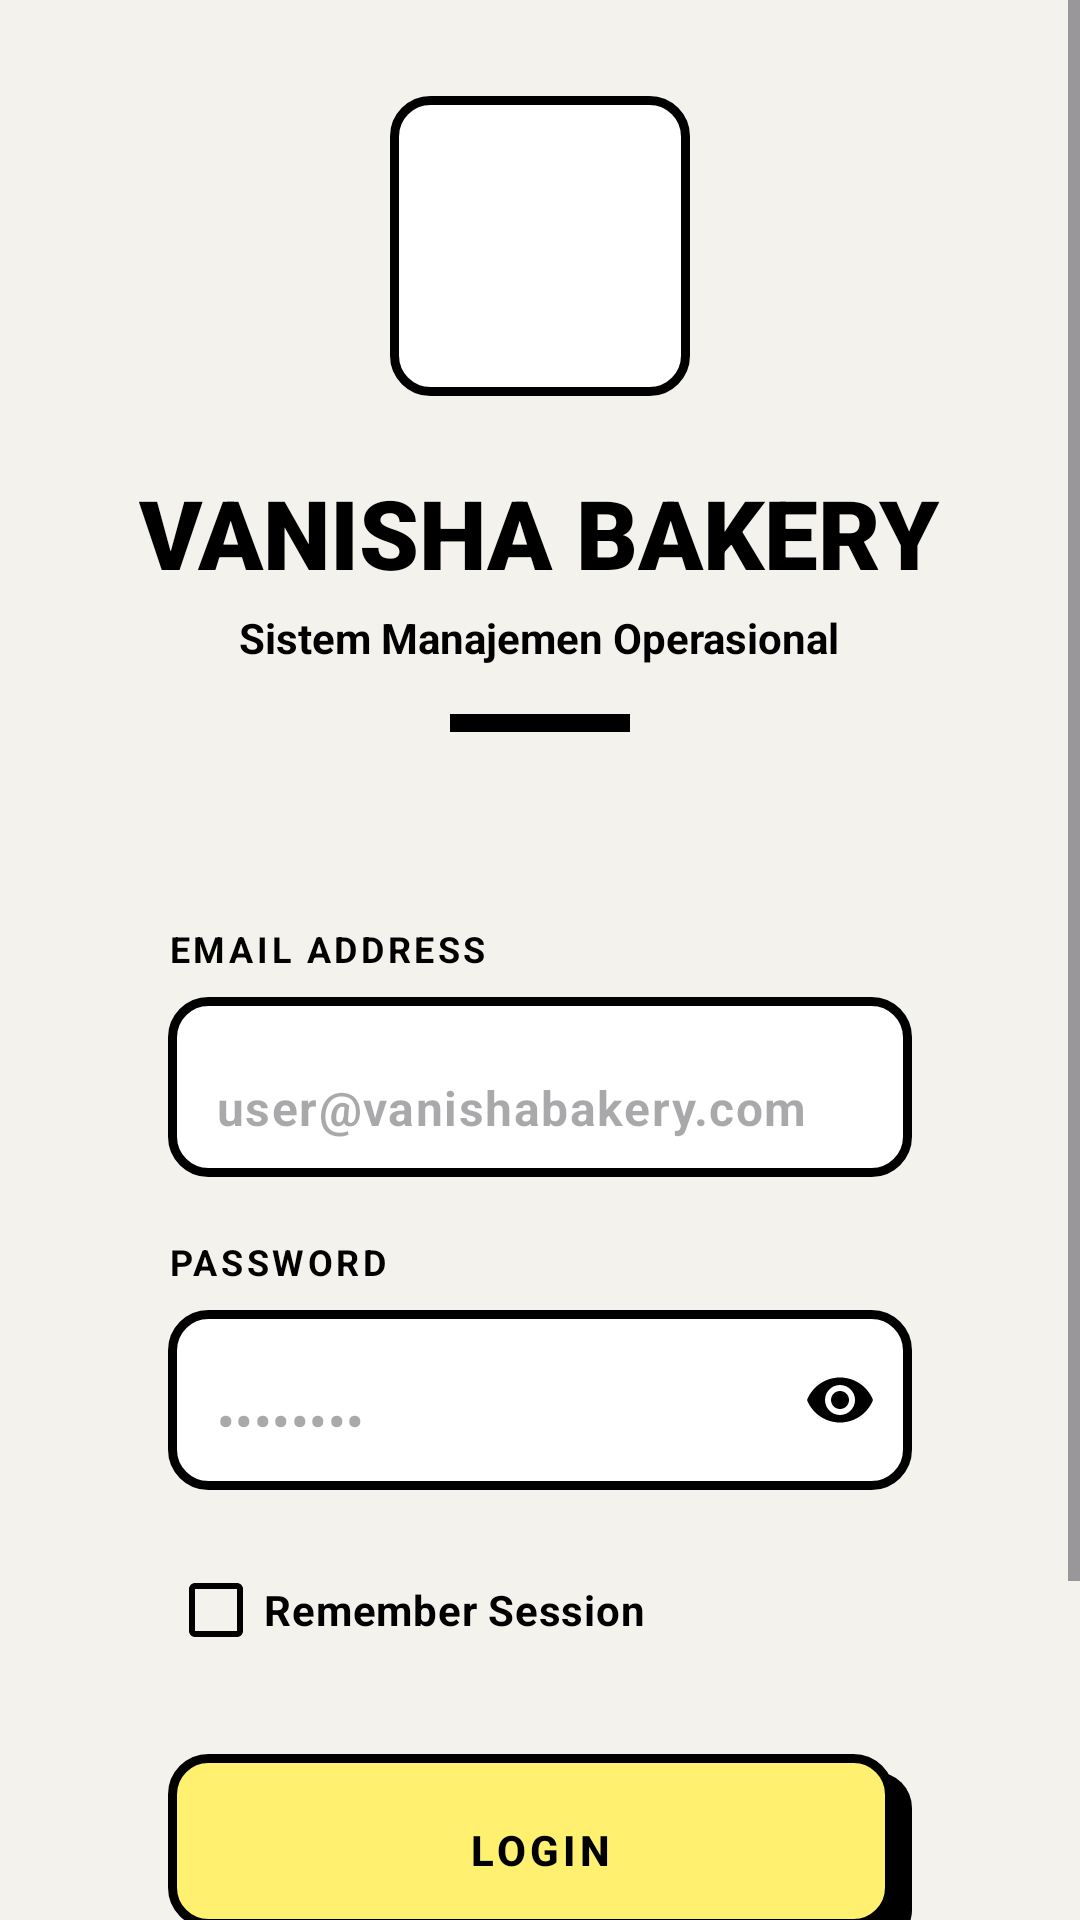

Produce the Android XML layout that renders to this screen, including the resource entries it uses.
<!-- AndroidManifest.xml: application theme Theme.VanishaBakery -->
<!-- res/layout/activity_login.xml -->
<?xml version="1.0" encoding="utf-8"?>
<androidx.constraintlayout.widget.ConstraintLayout 
    xmlns:android="http://schemas.android.com/apk/res/android"
    xmlns:app="http://schemas.android.com/apk/res-auto"
    xmlns:tools="http://schemas.android.com/tools"
    android:layout_width="match_parent"
    android:layout_height="match_parent"
    android:background="@color/background"
    tools:context=".ui.auth.LoginActivity">

    <ScrollView
        android:layout_width="match_parent"
        android:layout_height="match_parent"
        android:fillViewport="true">

        <LinearLayout
            android:layout_width="match_parent"
            android:layout_height="wrap_content"
            android:orientation="vertical"
            android:padding="32dp"
            android:gravity="center">

            <ImageView
                android:layout_width="100dp"
                android:layout_height="100dp"
                android:layout_gravity="center"
                android:src="@drawable/logo"
                android:layout_marginBottom="24dp"
                android:background="@drawable/bg_neo_input"
                android:padding="8dp" />

            <TextView
                android:layout_width="wrap_content"
                android:layout_height="wrap_content"
                android:text="VANISHA BAKERY"
                android:textColor="@color/black"
                android:textSize="32sp"
                android:fontFamily="sans-serif-black"
                android:textStyle="bold"
                android:layout_gravity="center" />

            <TextView
                android:layout_width="wrap_content"
                android:layout_height="wrap_content"
                android:text="Sistem Manajemen Operasional"
                android:textColor="@color/black"
                android:textSize="14sp"
                android:textStyle="bold"
                android:layout_gravity="center"
                android:layout_marginTop="4dp" />

            <View
                android:layout_width="60dp"
                android:layout_height="6dp"
                android:background="@color/black"
                android:layout_gravity="center"
                android:layout_marginTop="16dp"
                android:layout_marginBottom="40dp" />

            
            <com.google.android.material.card.MaterialCardView
                android:layout_width="match_parent"
                android:layout_height="wrap_content"
                style="@style/Widget.Vanisha.Card.Neo">

                <LinearLayout
                    android:id="@+id/loginFormContainer"
                    android:layout_width="match_parent"
                    android:layout_height="wrap_content"
                    android:orientation="vertical"
                    android:padding="24dp"
                    android:importantForAutofill="yes">

                    <TextView
                        android:layout_width="wrap_content"
                        android:layout_height="wrap_content"
                        android:text="EMAIL ADDRESS"
                        android:textColor="@color/black"
                        android:textStyle="bold"
                        android:textSize="12sp"
                        android:letterSpacing="0.1" />

                    <com.google.android.material.textfield.TextInputLayout
                        android:layout_width="match_parent"
                        android:layout_height="wrap_content"
                        android:layout_marginTop="8dp"
                        app:hintEnabled="false"
                        app:boxStrokeWidth="0dp"
                        app:boxStrokeWidthFocused="0dp">

                        <com.google.android.material.textfield.TextInputEditText
                            android:id="@+id/etEmail"
                            android:layout_width="match_parent"
                            android:layout_height="60dp"
                            android:hint="user@vanishabakery.com"
                            android:background="@drawable/bg_neo_input"
                            android:paddingHorizontal="16dp"
                            android:inputType="textEmailAddress"
                            android:textColor="@color/black"
                            android:textStyle="bold"
                            android:autofillHints="emailAddress"
                            android:importantForAutofill="yes" />

                    </com.google.android.material.textfield.TextInputLayout>

                    <TextView
                        android:layout_width="wrap_content"
                        android:layout_height="wrap_content"
                        android:text="PASSWORD"
                        android:textColor="@color/black"
                        android:textStyle="bold"
                        android:textSize="12sp"
                        android:letterSpacing="0.1"
                        android:layout_marginTop="20dp" />

                    <com.google.android.material.textfield.TextInputLayout
                        android:layout_width="match_parent"
                        android:layout_height="wrap_content"
                        android:layout_marginTop="8dp"
                        app:hintEnabled="false"
                        app:boxStrokeWidth="0dp"
                        app:boxStrokeWidthFocused="0dp"
                        app:passwordToggleEnabled="true"
                        app:passwordToggleTint="@color/black">

                        <com.google.android.material.textfield.TextInputEditText
                            android:id="@+id/etPassword"
                            android:layout_width="match_parent"
                            android:layout_height="60dp"
                            android:hint="••••••••"
                            android:background="@drawable/bg_neo_input"
                            android:paddingHorizontal="16dp"
                            android:inputType="textPassword"
                            android:textColor="@color/black"
                            android:textStyle="bold"
                            android:autofillHints="password"
                            android:importantForAutofill="yes" />

                    </com.google.android.material.textfield.TextInputLayout>

                    
                    <com.google.android.material.checkbox.MaterialCheckBox
                        android:id="@+id/cbSimpanSandi"
                        android:layout_width="wrap_content"
                        android:layout_height="wrap_content"
                        android:layout_marginTop="16dp"
                        android:text="Remember Session"
                        android:textColor="@color/black"
                        android:textSize="14sp"
                        android:textStyle="bold"
                        app:buttonTint="@color/black"
                        app:useMaterialThemeColors="false" />

                    <com.google.android.material.button.MaterialButton
                        android:id="@+id/btnLogin"
                        style="@style/Widget.Vanisha.Button.Neo"
                        android:layout_width="match_parent"
                        android:layout_height="64dp"
                        android:layout_marginTop="24dp"
                        android:text="LOGIN"
                        android:textColor="@color/black"
                        android:textStyle="bold"
                        android:letterSpacing="0.1" />

                </LinearLayout>
            </com.google.android.material.card.MaterialCardView>

            <TextView
                android:layout_width="wrap_content"
                android:layout_height="wrap_content"
                android:text="VANISHA BAKERY v2.0-NEO"
                android:textColor="@color/black"
                android:textSize="12sp"
                android:textStyle="bold"
                android:layout_gravity="center"
                android:layout_marginTop="48dp"
                android:background="@color/neo_teal"
                android:paddingHorizontal="8dp"
                android:paddingVertical="4dp" />

        </LinearLayout>
    </ScrollView>

    <ProgressBar
        android:id="@+id/progressBar"
        android:layout_width="wrap_content"
        android:layout_height="wrap_content"
        android:visibility="gone"
        android:indeterminateTint="@color/black"
        app:layout_constraintBottom_toBottomOf="parent"
        app:layout_constraintEnd_toEndOf="parent"
        app:layout_constraintStart_toStartOf="parent"
        app:layout_constraintTop_toTopOf="parent" />

</androidx.constraintlayout.widget.ConstraintLayout>
<!-- resources referenced by this layout -->
<resources>
  <color name="background">@color/bg_light</color>
  <color name="black">#000000</color>
  <color name="neo_teal">#00C2CB</color>
  <!-- drawable bg_neo_input (drawable) -->
  <?xml version="1.0" encoding="utf-8"?>
  <shape xmlns:android="http://schemas.android.com/apk/res/android"
      android:shape="rectangle">
      <solid android:color="@color/white" />
      <stroke
          android:width="3dp"
          android:color="@color/black" />
      <corners android:radius="12dp" />
  </shape>
  <style name="Widget.Vanisha.Button.Neo" parent="Widget.Material3.Button">
          <item name="android:insetTop">0dp</item>
          <item name="android:insetBottom">0dp</item>
          <item name="android:insetLeft">0dp</item>
          <item name="android:insetRight">0dp</item>
          <item name="android:minHeight">60dp</item>
          <item name="android:background">@drawable/bg_neo_button</item>
          <item name="backgroundTint">@null</item>
          <item name="android:textColor">@color/black</item>
          <item name="android:textAllCaps">true</item>
          <item name="android:textStyle">bold</item>
          <item name="android:stateListAnimator">@null</item>
      </style>
  <style name="Widget.Vanisha.Card.Neo" parent="Widget.Material3.CardView.Elevated">
          <item name="android:background">@drawable/bg_neo_card</item>
          <item name="cardBackgroundColor">@color/transparent</item>
          <item name="cardElevation">0dp</item>
          <item name="cardCornerRadius">0dp</item>
          <item name="strokeWidth">0dp</item>
      </style>
  <style name="Theme.VanishaBakery" parent="Base.Theme.VanishaBakery" />
  <color name="bg_light">@color/neo_bg</color>
  <color name="white">#FFFFFF</color>
  <color name="transparent">#00000000</color>
  <style name="Base.Theme.VanishaBakery" parent="Theme.Material3.Light.NoActionBar">
          <item name="colorPrimary">@color/primary</item>
          <item name="colorOnPrimary">@color/on_primary</item>
          <item name="colorSecondary">@color/secondary</item>
          
          <item name="android:colorBackground">@color/background</item>
          <item name="colorSurface">@color/surface</item>
          <item name="colorOnSurface">@color/text_primary</item>
          <item name="colorSurfaceVariant">@color/surface_variant</item>
          <item name="colorOutline">@color/outline</item>
  
          
          
          
          <item name="materialButtonStyle">@style/Widget.Vanisha.Button.Neo</item>
          <item name="textInputStyle">@style/Widget.Vanisha.TextInputLayout.Neo</item>
      </style>
  <color name="neo_bg">#F4F2ED</color>
  <color name="neo_yellow">#FFF070</color>
  <color name="primary">@color/neo_yellow</color>
  <color name="on_primary">@color/black</color>
  <color name="secondary">@color/neo_teal</color>
  <color name="surface">@color/card_light</color>
  <color name="text_primary">@color/text_primary_light</color>
  <color name="surface_variant">@color/neo_bg</color>
  <color name="outline">@color/black</color>
  <style name="Widget.Vanisha.TextInputLayout.Neo" parent="Widget.Material3.TextInputLayout.FilledBox">
          <item name="boxStrokeWidth">0dp</item>
          <item name="boxStrokeWidthFocused">0dp</item>
          <item name="boxBackgroundColor">@color/transparent</item>
          <item name="android:textColorHint">@color/text_hint</item>
          <item name="hintTextColor">@color/black</item>
      </style>
  <color name="card_light">@color/white</color>
  <color name="text_primary_light">#000000</color>
  <color name="text_hint">#666666</color>
</resources>
